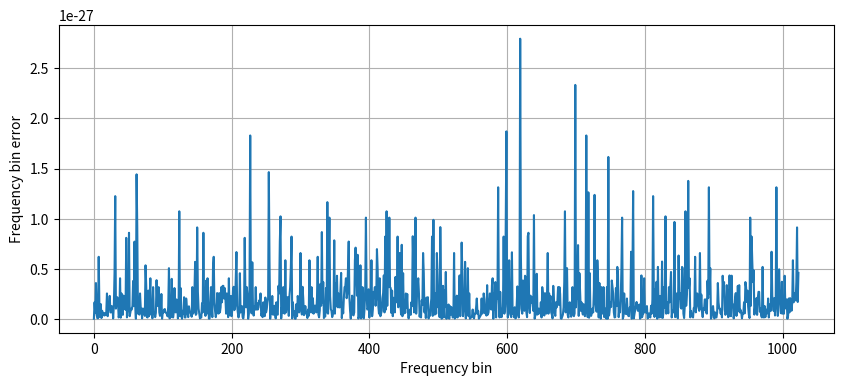

Source code (Python):
import numpy as np
import matplotlib.pyplot as plt
import math


def fft_radix2(x):
    N = len(x)
    if N == 1:
        return [x[0]]
    X = [0] * N
    even = fft_radix2(x[:N:2])
    odd = fft_radix2(x[1:N:2])
    for k in range(N // 2):
        w = math.e ** (-2j * math.pi * k / N)
        X[k] = even[k] + w * odd[k]
        X[k + N // 2] = even[k] - w * odd[k]
    return X


fs = 2**10 # Sampling frequency
dt = 1/fs # Sampling interval
# Generate timestamps of samples
t = np.arange(0, 1, dt)
# Generate white noise signal
x = np.random.randn(*t.shape)
# Compute DFT using your implementation
X = fft_radix2(x)
# Compute DFT using reference implementation from numpy
X_ref = np.fft.fft(x)
# Error between your implementation and reference implementation
X_err = np.abs(X - X_ref)**2
# RMSE
X_RMSE = np.sqrt(np.mean(X_err))
print('RMSE:', np.round(X_RMSE, 15))
print('Your FFT implementation succeeded' if X_RMSE < 1e-10 else 'That RMSE is too big')
fig, ax = plt.subplots(nrows=1, ncols=1, figsize=(10, 4))
ax.plot(X_err)
ax.set_ylabel('Frequency bin error')
ax.set_xlabel('Frequency bin')
plt.grid()
plt.show()